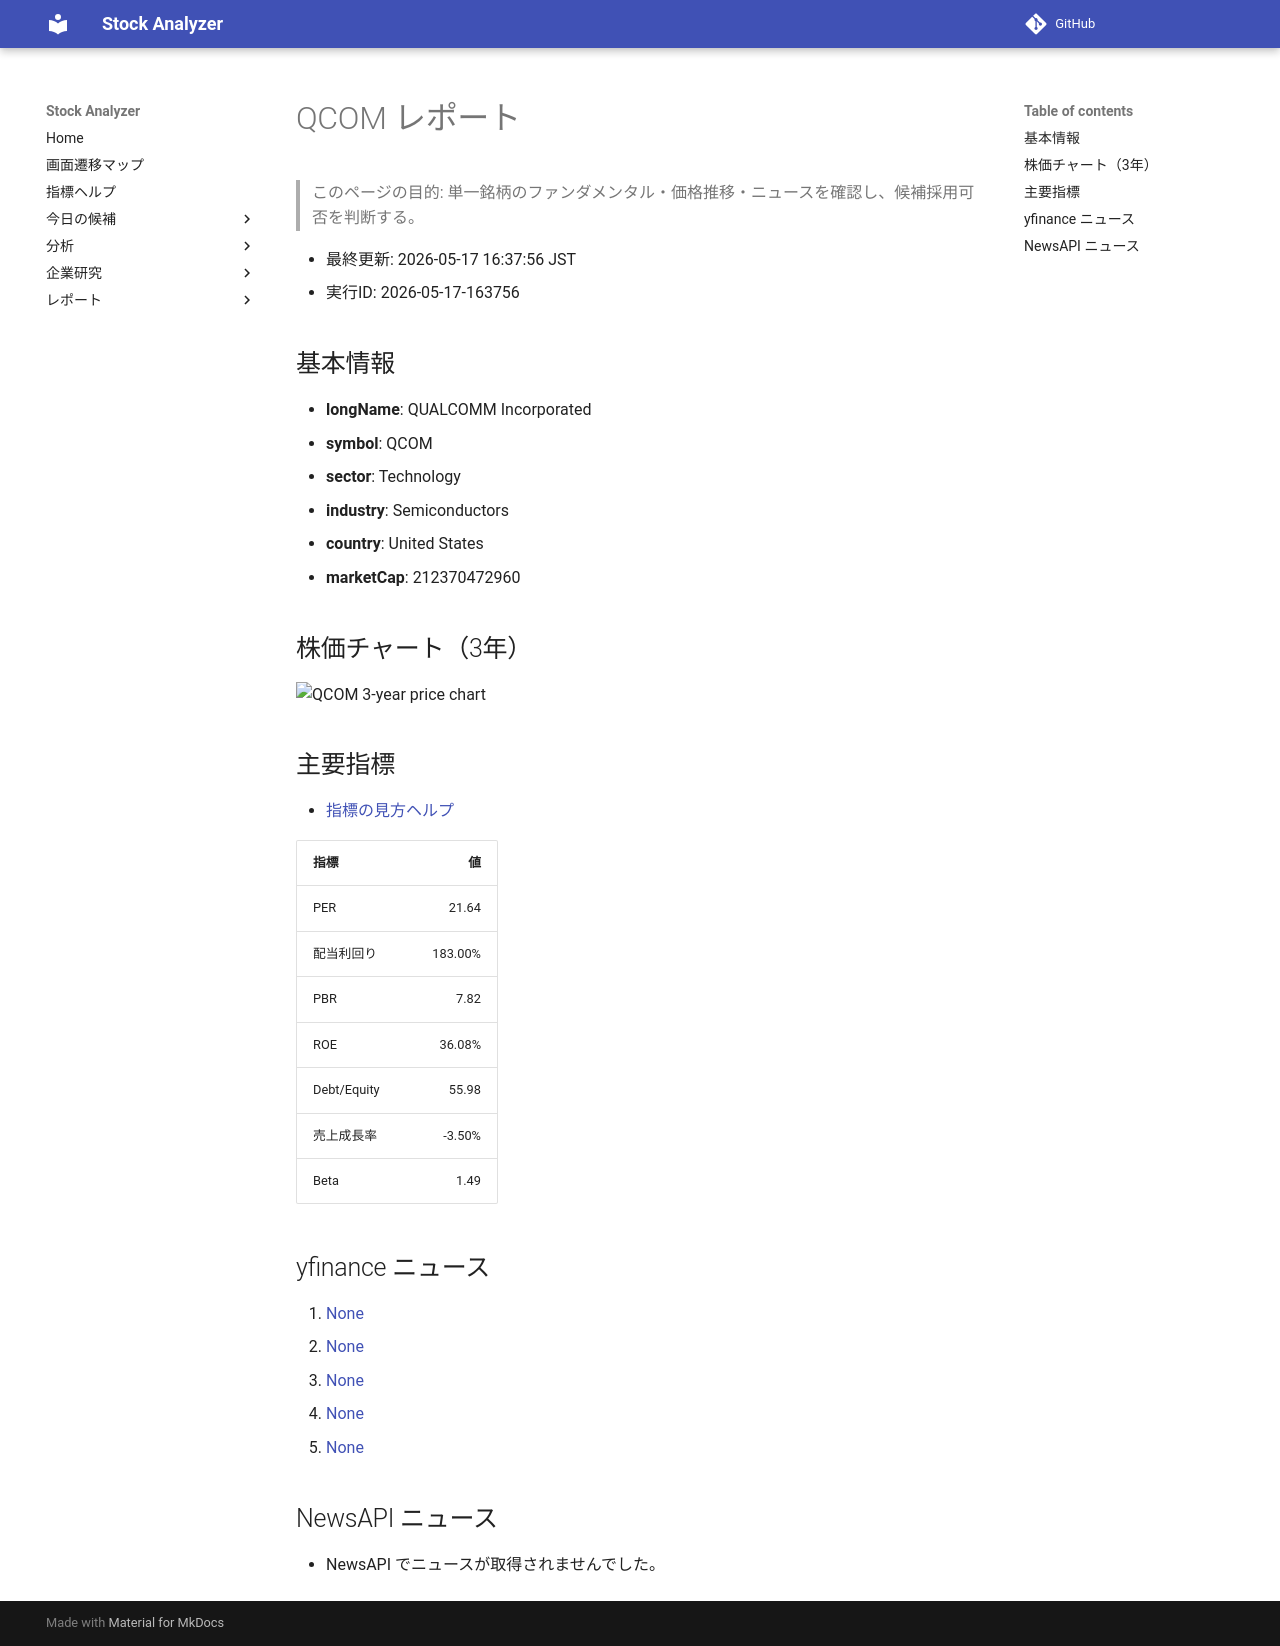

repository: Yumi-note/Making-APP · page: reports/2026-05-17/163756/QCOM/index.html · generator: mkdocs

# QCOM レポート

> このページの目的: 単一銘柄のファンダメンタル・価格推移・ニュースを確認し、候補採用可否を判断する。

- 最終更新: 2026-05-17 16:37:56 JST
- 実行ID: 2026-05-17-163756

## 基本情報

- **longName**: QUALCOMM Incorporated
- **symbol**: QCOM
- **sector**: Technology
- **industry**: Semiconductors
- **country**: United States
- **marketCap**: 212370472960

## 株価チャート（3年）

![QCOM 3-year price chart](QCOM_3y.png)

## 主要指標

- [指標の見方ヘルプ](../../../../indicators.md)

| 指標 | 値 |
|---|---:|
| PER | 21.64 |
| 配当利回り | 183.00% |
| PBR | 7.82 |
| ROE | 36.08% |
| Debt/Equity | 55.98 |
| 売上成長率 | -3.50% |
| Beta | 1.49 |

## yfinance ニュース

1. [None](None)
2. [None](None)
3. [None](None)
4. [None](None)
5. [None](None)

## NewsAPI ニュース

- NewsAPI でニュースが取得されませんでした。
